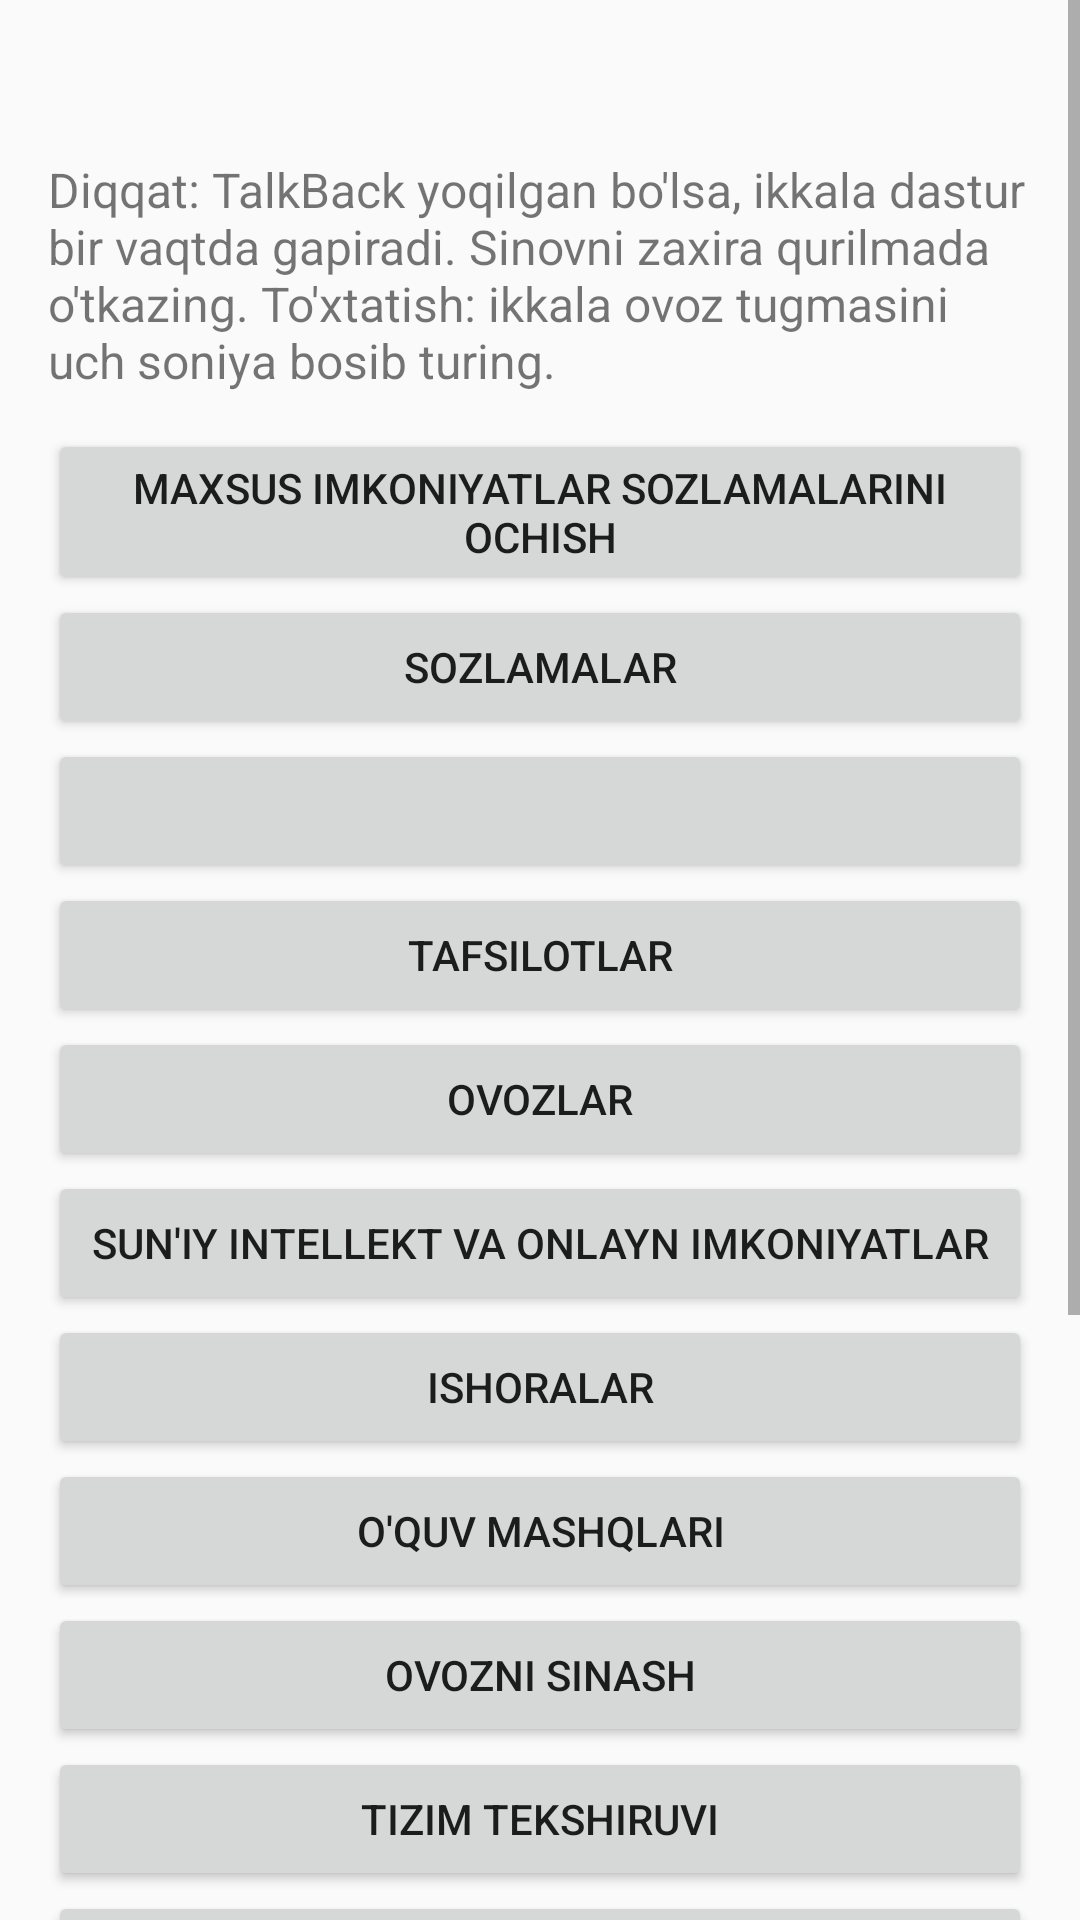

This screen was rendered from an Android layout file. Write that file and the resources it references.
<!-- AndroidManifest.xml: application theme Theme.Reader -->
<!-- res/layout/activity_main.xml -->
<?xml version="1.0" encoding="utf-8"?>
<ScrollView xmlns:android="http://schemas.android.com/apk/res/android"
    android:layout_width="match_parent"
    android:layout_height="match_parent">

    <LinearLayout
        android:layout_width="match_parent"
        android:layout_height="wrap_content"
        android:orientation="vertical"
        android:padding="16dp">

        <TextView
            android:id="@+id/status"
            android:layout_width="match_parent"
            android:layout_height="wrap_content"
            android:focusable="true"
            android:paddingBottom="12dp"
            android:textSize="18sp" />

        <TextView
            android:layout_width="match_parent"
            android:layout_height="wrap_content"
            android:focusable="true"
            android:paddingBottom="12dp"
            android:text="@string/main_warning"
            android:textSize="16sp" />

        <Button
            android:id="@+id/btn_enable"
            android:layout_width="match_parent"
            android:layout_height="wrap_content"
            android:text="@string/btn_enable" />

        <Button
            android:id="@+id/btn_settings"
            android:layout_width="match_parent"
            android:layout_height="wrap_content"
            android:text="@string/btn_settings" />

        <Button
            android:id="@+id/btn_auto_translate"
            android:layout_width="match_parent"
            android:layout_height="wrap_content" />

        <Button
            android:id="@+id/btn_details"
            android:layout_width="match_parent"
            android:layout_height="wrap_content"
            android:text="@string/btn_details" />

        <Button
            android:id="@+id/btn_voices"
            android:layout_width="match_parent"
            android:layout_height="wrap_content"
            android:text="@string/btn_voices" />

        <Button
            android:id="@+id/btn_ai"
            android:layout_width="match_parent"
            android:layout_height="wrap_content"
            android:text="@string/btn_ai" />

        <Button
            android:id="@+id/btn_gestures"
            android:layout_width="match_parent"
            android:layout_height="wrap_content"
            android:text="@string/btn_gestures" />

        <Button
            android:id="@+id/btn_tutorial"
            android:layout_width="match_parent"
            android:layout_height="wrap_content"
            android:text="@string/btn_tutorial" />

        <Button
            android:id="@+id/btn_test"
            android:layout_width="match_parent"
            android:layout_height="wrap_content"
            android:text="@string/btn_test" />

        <Button
            android:id="@+id/btn_health"
            android:layout_width="match_parent"
            android:layout_height="wrap_content"
            android:text="@string/btn_health" />

        <Button
            android:id="@+id/btn_log"
            android:layout_width="match_parent"
            android:layout_height="wrap_content"
            android:text="@string/btn_log" />

        <Button
            android:id="@+id/btn_dictionary"
            android:layout_width="match_parent"
            android:layout_height="wrap_content"
            android:text="@string/btn_dictionary" />

        <Button
            android:id="@+id/btn_labels"
            android:layout_width="match_parent"
            android:layout_height="wrap_content"
            android:text="@string/btn_labels" />

        <Button
            android:id="@+id/btn_profiles"
            android:layout_width="match_parent"
            android:layout_height="wrap_content"
            android:text="@string/btn_profiles" />

        <Button
            android:id="@+id/btn_backup"
            android:layout_width="match_parent"
            android:layout_height="wrap_content"
            android:text="@string/btn_backup" />

        <Button
            android:id="@+id/btn_contact"
            android:layout_width="match_parent"
            android:layout_height="wrap_content"
            android:text="@string/btn_contact" />
    </LinearLayout>
</ScrollView>
<!-- resources referenced by this layout -->
<resources>
  <string name="btn_ai">Sun\'iy intellekt va onlayn imkoniyatlar</string>
  <string name="btn_backup">Sozlamalarni eksport va import</string>
  <string name="btn_contact">Aloqa va murojaat</string>
  <string name="btn_details">Tafsilotlar</string>
  <string name="btn_dictionary">Talaffuz lug\'ati</string>
  <string name="btn_enable">Maxsus imkoniyatlar sozlamalarini ochish</string>
  <string name="btn_gestures">Ishoralar</string>
  <string name="btn_health">Tizim tekshiruvi</string>
  <string name="btn_labels">Maxsus yorliqlar</string>
  <string name="btn_log">Xatolar jurnali</string>
  <string name="btn_profiles">Ilova profillari</string>
  <string name="btn_settings">Sozlamalar</string>
  <string name="btn_test">Ovozni sinash</string>
  <string name="btn_tutorial">O\'quv mashqlari</string>
  <string name="btn_voices">Ovozlar</string>
  <string name="main_warning">Diqqat: TalkBack yoqilgan bo\'lsa, ikkala dastur bir vaqtda gapiradi. Sinovni zaxira qurilmada o\'tkazing. To\'xtatish: ikkala ovoz tugmasini uch soniya bosib turing.</string>
  <style name="Theme.Reader" parent="Theme.AppCompat.DayNight.DarkActionBar" />
</resources>
